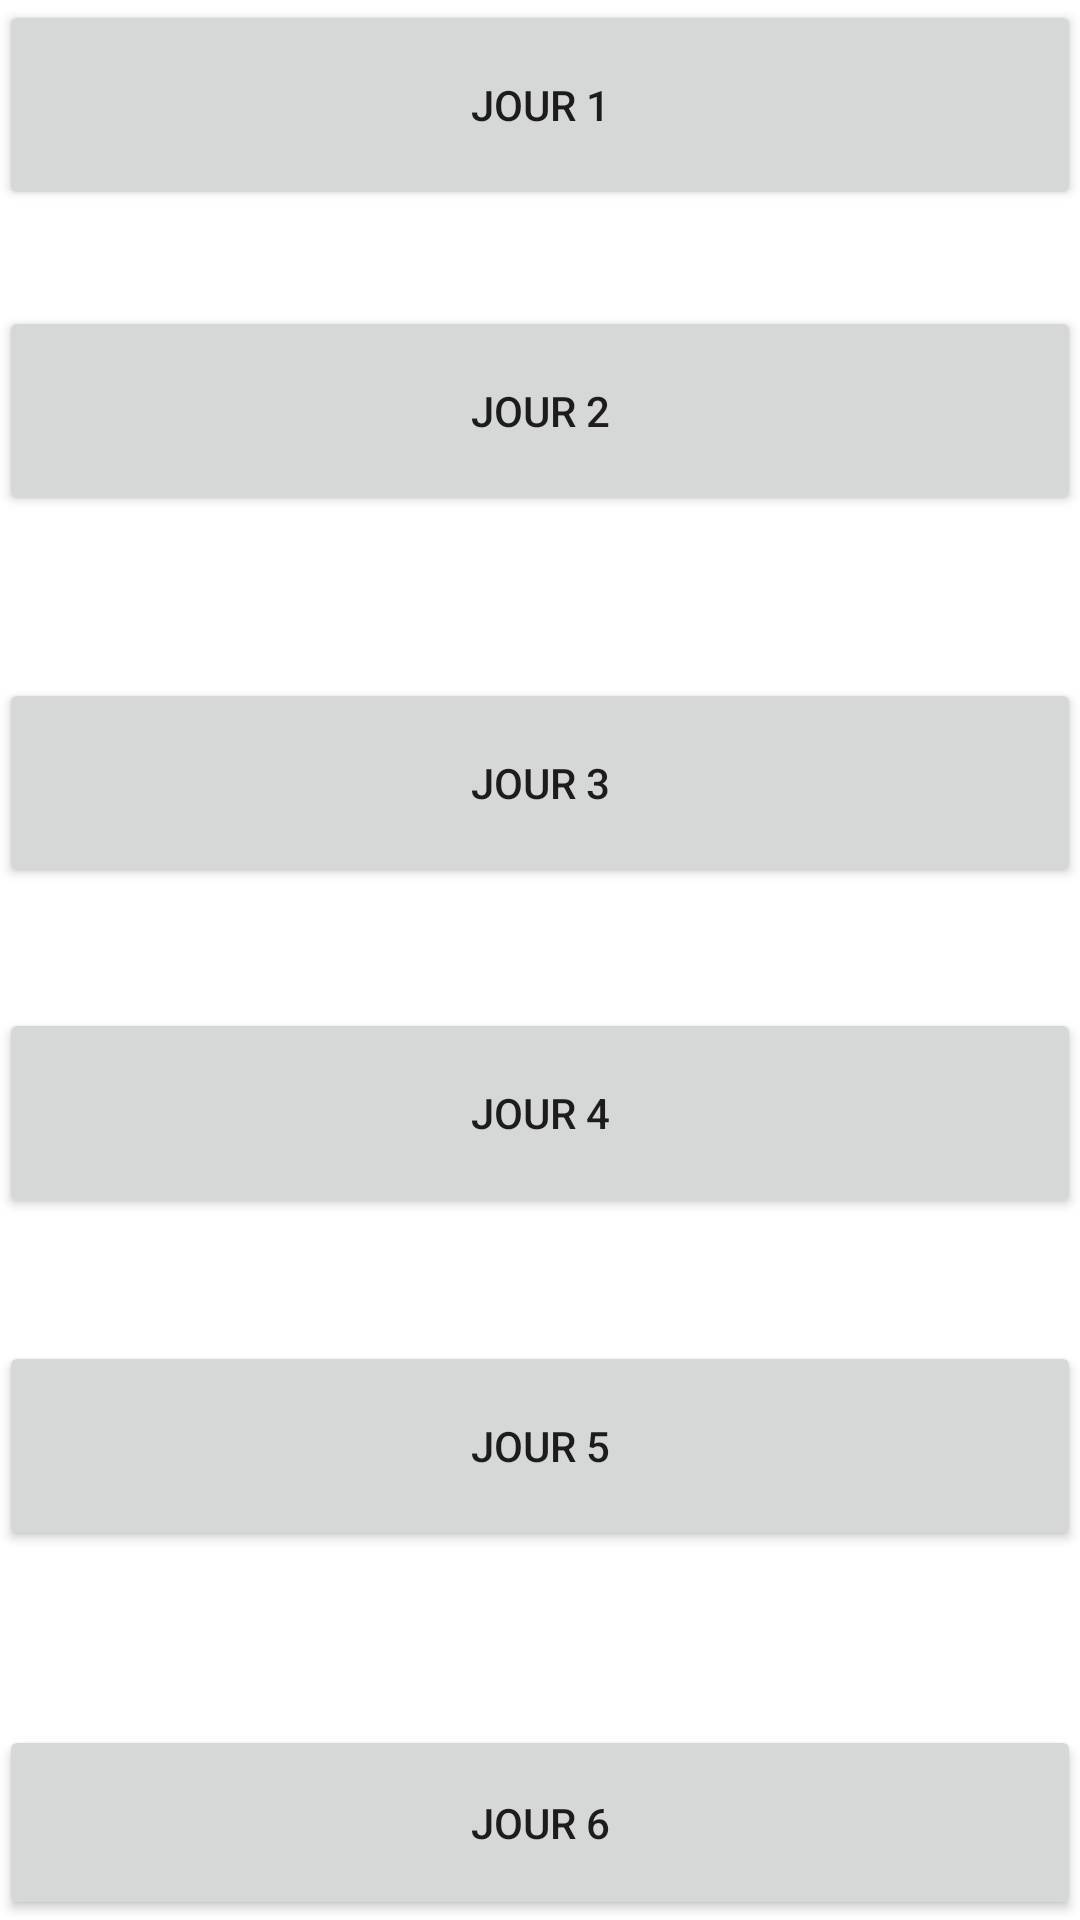

Write the Android layout XML for this screen, with the resource values it uses.
<!-- AndroidManifest.xml: application theme Theme.Xceed -->
<!-- res/layout/fragment_ppl.xml -->
<RelativeLayout xmlns:android="http://schemas.android.com/apk/res/android"
    xmlns:tools="http://schemas.android.com/tools"
    android:layout_width="match_parent"
    android:layout_height="match_parent"
    android:paddingBottom="@dimen/activity_vertical_margin"
    android:paddingLeft="@dimen/activity_horizontal_margin"
    android:paddingRight="@dimen/activity_horizontal_margin"
    android:paddingTop="@dimen/activity_vertical_margin"
    tools:context=".ui.entrainement.PplActivity">


    <Button
        android:id="@+id/ppl_day1"
        android:layout_width="700dp"
        android:layout_height="70dp"
        android:layout_below="@+id/simpleChronometer"
        android:layout_marginTop="0dp"
        android:gravity="center"
        android:padding="0dp"
        android:scaleType="fitCenter"
        android:text="@string/ppl_day1"


        />

    <Button
        android:id="@+id/ppl_day2"
        android:layout_width="700dp"
        android:layout_height="70dp"
        android:layout_below="@+id/ppl_day1"
        android:layout_marginTop="32dp"
        android:padding="0dp"
        android:scaleType="fitCenter"
        android:text="@string/ppl_day2" />

    <Button
        android:id="@+id/ppl_day3"
        android:layout_width="700dp"
        android:layout_height="70dp"
        android:layout_below="@+id/ppl_day2"
        android:layout_marginTop="54dp"
        android:padding="0dp"
        android:text="@string/ppl_day3" />

    <Button
        android:id="@+id/ppl_day4"
        android:layout_width="700dp"
        android:layout_height="70dp"
        android:layout_below="@+id/ppl_day3"
        android:layout_marginTop="40dp"
        android:padding="0dp"
        android:text="@string/ppl_day4" />

    <Button
        android:id="@+id/ppl_day5"
        android:layout_width="700dp"
        android:layout_height="70dp"
        android:layout_below="@+id/ppl_day4"
        android:layout_marginTop="41dp"
        android:padding="0dp"
        android:text="@string/ppl_day5" />

    <Button
        android:id="@+id/ppl_day6"
        android:layout_width="700dp"
        android:layout_height="70dp"
        android:layout_below="@+id/ppl_day5"
        android:layout_marginTop="58dp"
        android:padding="0dp"
        android:text="@string/ppl_day6" />


</RelativeLayout>
<!-- resources referenced by this layout -->
<resources>
  <string name="ppl_day1">Jour 1</string>
  <string name="ppl_day2">Jour 2</string>
  <string name="ppl_day3">Jour 3</string>
  <string name="ppl_day4">Jour 4</string>
  <string name="ppl_day5">Jour 5</string>
  <string name="ppl_day6">Jour 6</string>
  <style name="Theme.Xceed" parent="Theme.MaterialComponents.DayNight.DarkActionBar">
          
          <item name="colorPrimary">@color/orange</item>
          <item name="colorPrimaryVariant">@color/grey</item>
          <item name="colorOnPrimary">@color/white</item>
          
          <item name="colorSecondary">@color/teal_200</item>
          <item name="colorSecondaryVariant">@color/teal_700</item>
          <item name="colorOnSecondary">@color/black</item>
          
          <item name="android:statusBarColor" tools:targetApi="l">?attr/colorPrimaryVariant</item>
          
      </style>
  <color name="orange">#FF8C00</color>
  <color name="grey">#808080</color>
  <color name="white">#FFFFFFFF</color>
  <color name="teal_200">#FF03DAC5</color>
  <color name="teal_700">#FF018786</color>
  <color name="black">#FF000000</color>
</resources>
